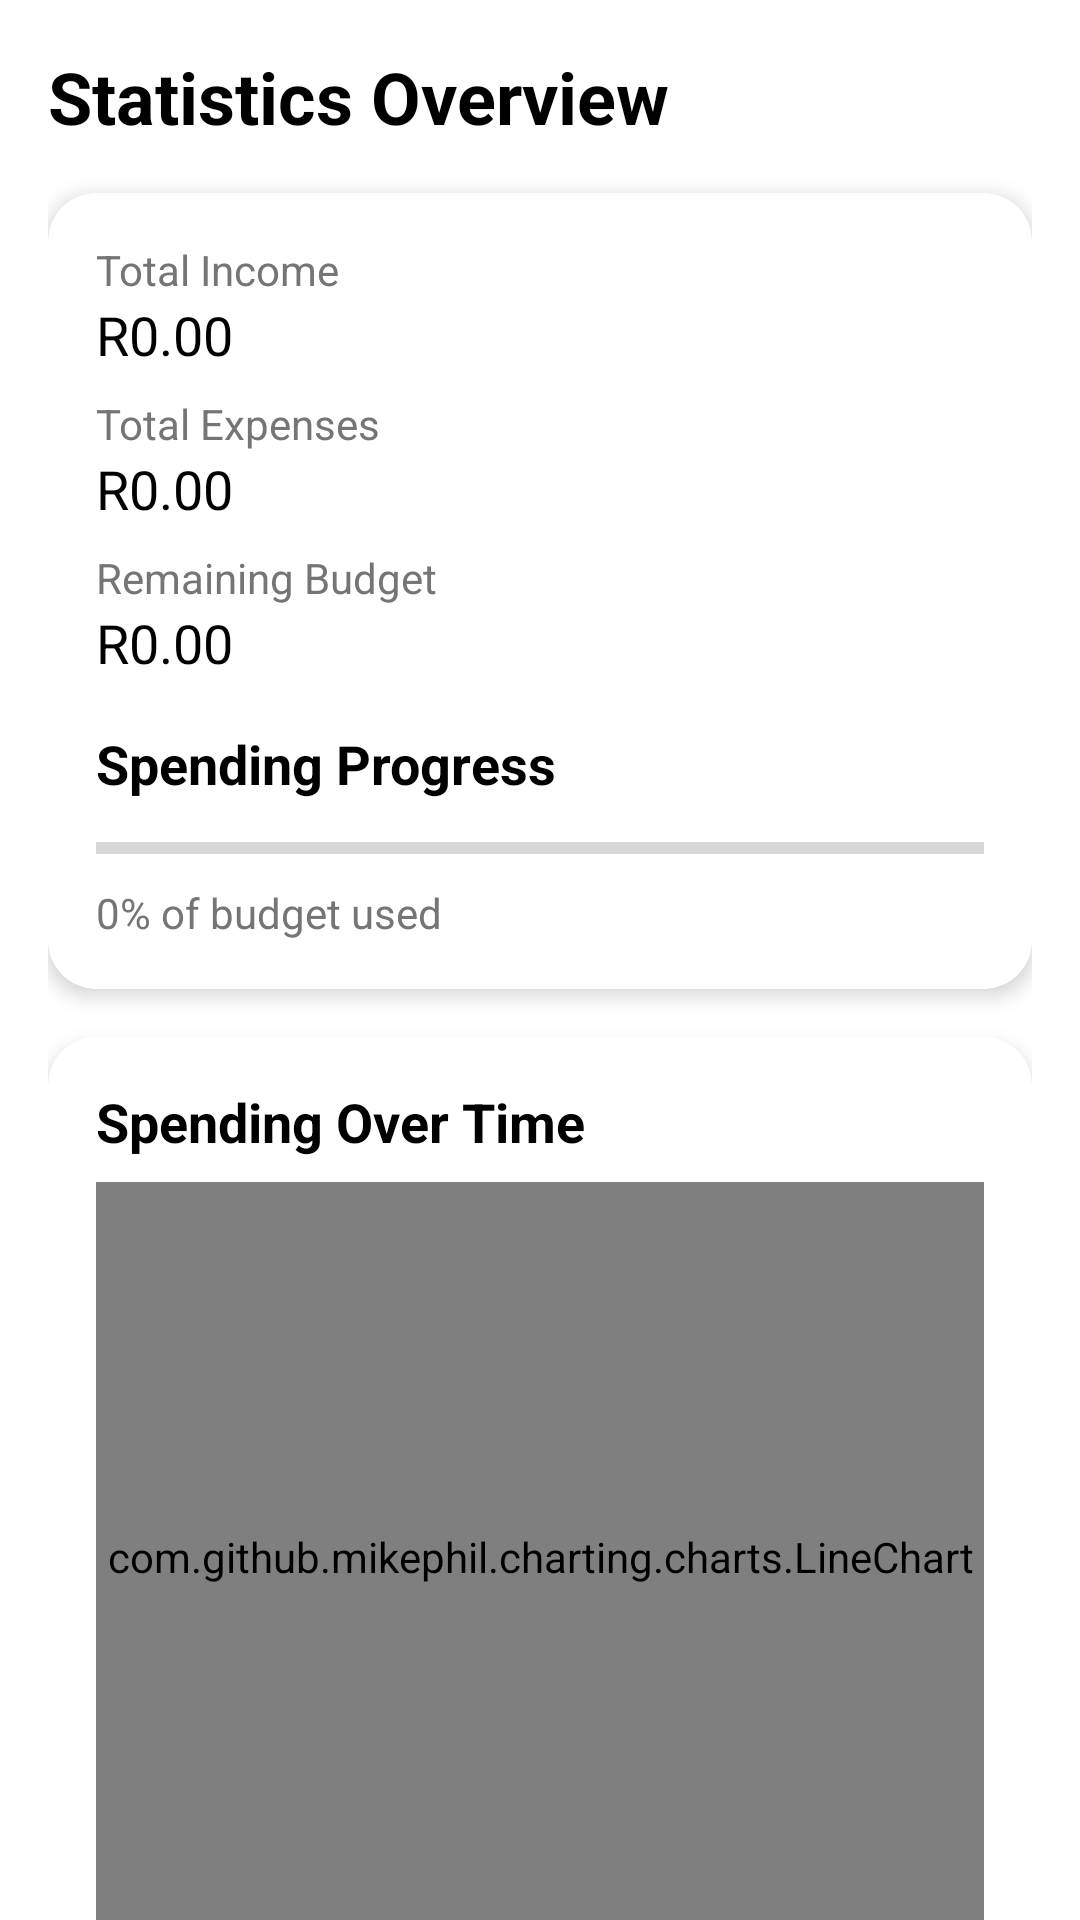

Android layout source for this screen:
<!-- AndroidManifest.xml: application theme Theme.LukePetzerST10298850PROG7313Part3 -->
<!-- res/layout/fragment_stats.xml -->
<?xml version="1.0" encoding="utf-8"?>
<androidx.core.widget.NestedScrollView
    xmlns:android="http://schemas.android.com/apk/res/android"
    xmlns:app="http://schemas.android.com/apk/res-auto"
    android:layout_width="match_parent"
    android:layout_height="match_parent"
    android:background="@color/background_color"
    android:fillViewport="true">

    <LinearLayout
        android:layout_width="match_parent"
        android:layout_height="wrap_content"
        android:orientation="vertical"
        android:padding="16dp">

        
        <TextView
            android:id="@+id/tvStatsTitle"
            android:layout_width="wrap_content"
            android:layout_height="wrap_content"
            android:text="Statistics Overview"
            android:textSize="24sp"
            android:textStyle="bold"
            android:textColor="@color/text_color_primary"
            android:layout_marginBottom="16dp" />

        
        <com.google.android.material.card.MaterialCardView
            android:id="@+id/cvMonthlySummary"
            android:layout_width="match_parent"
            android:layout_height="wrap_content"
            app:cardBackgroundColor="@color/card_background"
            app:cardCornerRadius="16dp"
            app:cardElevation="4dp"
            android:layout_marginBottom="16dp">

            <LinearLayout
                android:layout_width="match_parent"
                android:layout_height="wrap_content"
                android:orientation="vertical"
                android:padding="16dp">

                
                <TextView
                    android:layout_width="wrap_content"
                    android:layout_height="wrap_content"
                    android:text="Total Income"
                    android:textColor="@color/text_color_secondary" />

                <TextView
                    android:id="@+id/tvTotalIncome"
                    android:layout_width="wrap_content"
                    android:layout_height="wrap_content"
                    android:text="R0.00"
                    android:textSize="18sp"
                    android:textColor="@color/text_color_primary" />

                
                <TextView
                    android:layout_width="wrap_content"
                    android:layout_height="wrap_content"
                    android:text="Total Expenses"
                    android:textColor="@color/text_color_secondary"
                    android:layout_marginTop="8dp" />

                <TextView
                    android:id="@+id/tvTotalExpenses"
                    android:layout_width="wrap_content"
                    android:layout_height="wrap_content"
                    android:text="R0.00"
                    android:textSize="18sp"
                    android:textColor="@color/text_color_primary" />

                
                <TextView
                    android:layout_width="wrap_content"
                    android:layout_height="wrap_content"
                    android:text="Remaining Budget"
                    android:textColor="@color/text_color_secondary"
                    android:layout_marginTop="8dp" />

                <TextView
                    android:id="@+id/tvRemainingBudget"
                    android:layout_width="wrap_content"
                    android:layout_height="wrap_content"
                    android:text="R0.00"
                    android:textSize="18sp"
                    android:textColor="@color/text_color_primary" />

                
                <TextView
                    android:layout_width="wrap_content"
                    android:layout_height="wrap_content"
                    android:text="Spending Progress"
                    android:textSize="18sp"
                    android:textStyle="bold"
                    android:textColor="@color/text_color_primary"
                    android:layout_marginTop="16dp" />

                <ProgressBar
                    android:id="@+id/pbBudgetUsage"
                    style="?android:attr/progressBarStyleHorizontal"
                    android:layout_width="match_parent"
                    android:layout_height="wrap_content"
                    android:max="100"
                    android:progress="0"
                    android:progressTint="@color/progress_green"
                    android:layout_marginTop="8dp" />

                <TextView
                    android:id="@+id/tvBudgetUsedLabel"
                    android:layout_width="wrap_content"
                    android:layout_height="wrap_content"
                    android:text="0% of budget used"
                    android:textColor="@color/text_color_secondary"
                    android:layout_marginTop="4dp" />

            </LinearLayout>
        </com.google.android.material.card.MaterialCardView>

        
        <com.google.android.material.card.MaterialCardView
            android:id="@+id/cvSpendingOverTime"
            android:layout_width="match_parent"
            android:layout_height="wrap_content"
            app:cardBackgroundColor="@color/card_background"
            app:cardCornerRadius="16dp"
            app:cardElevation="4dp"
            android:layout_marginBottom="16dp">

            <LinearLayout
                android:layout_width="match_parent"
                android:layout_height="wrap_content"
                android:orientation="vertical"
                android:padding="16dp">

                <TextView
                    android:layout_width="wrap_content"
                    android:layout_height="wrap_content"
                    android:text="Spending Over Time"
                    android:textSize="18sp"
                    android:textStyle="bold"
                    android:textColor="@color/text_color_primary"
                    android:layout_marginBottom="8dp" />

                <com.github.mikephil.charting.charts.LineChart
                    android:id="@+id/lineChart"
                    android:layout_width="match_parent"
                    android:layout_height="250dp" />

            </LinearLayout>
        </com.google.android.material.card.MaterialCardView>

        
        <com.google.android.material.card.MaterialCardView
            android:id="@+id/cvGamification"
            android:layout_width="match_parent"
            android:layout_height="wrap_content"
            app:cardBackgroundColor="@color/card_background"
            app:cardCornerRadius="16dp"
            app:cardElevation="4dp"
            android:layout_marginBottom="16dp"/>

        
        <com.google.android.material.card.MaterialCardView
            android:id="@+id/cvAchievements"
            android:layout_width="match_parent"
            android:layout_height="wrap_content"
            app:cardBackgroundColor="@color/card_background"
            app:cardCornerRadius="16dp"
            app:cardElevation="4dp"
            android:layout_marginBottom="16dp"/>

    </LinearLayout>
</androidx.core.widget.NestedScrollView>
<!-- resources referenced by this layout -->
<resources>
  <color name="background_color">#FFFFFF</color>
  <color name="card_background">#FFFFFFFF</color>
  <color name="progress_green">#4CAF50</color>
  <color name="text_color_primary">#000000</color>
  <color name="text_color_secondary">#757575</color>
  <style name="Theme.LukePetzerST10298850PROG7313Part3" parent="Base.Theme.LukePetzerST10298850PROG7313Part3" />
  <style name="Base.Theme.LukePetzerST10298850PROG7313Part3" parent="Theme.Material3.DayNight.NoActionBar">
          
          
      </style>
</resources>
